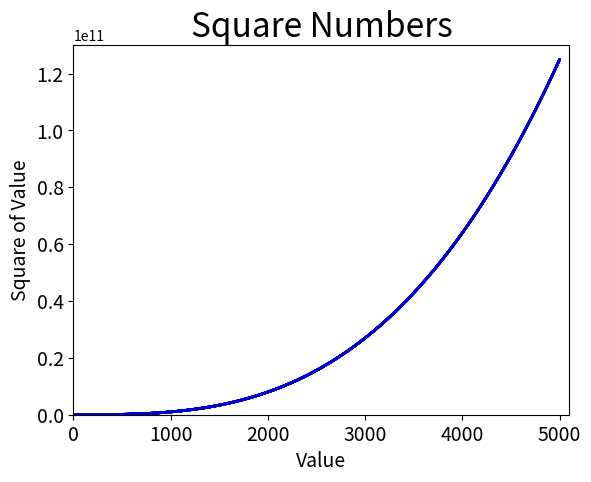

This chart was generated by the following Python code:
import matplotlib.pyplot as plt

x_values = list(range(1, 5001))
y_values = [x**3 for x in x_values]
plt.scatter(x_values, y_values, c=(0, 0, 0.8), edgecolors='none', s=4)

plt.title("Square Numbers", fontsize=24)
plt.xlabel("Value", fontsize=14)
plt.ylabel("Square of Value", fontsize=14)

plt.tick_params(axis='both', which='major', labelsize=14)
plt.axis([0, 5100, 0, 1.3e+11])
# plt.savefig('3.jpg')
plt.show()
